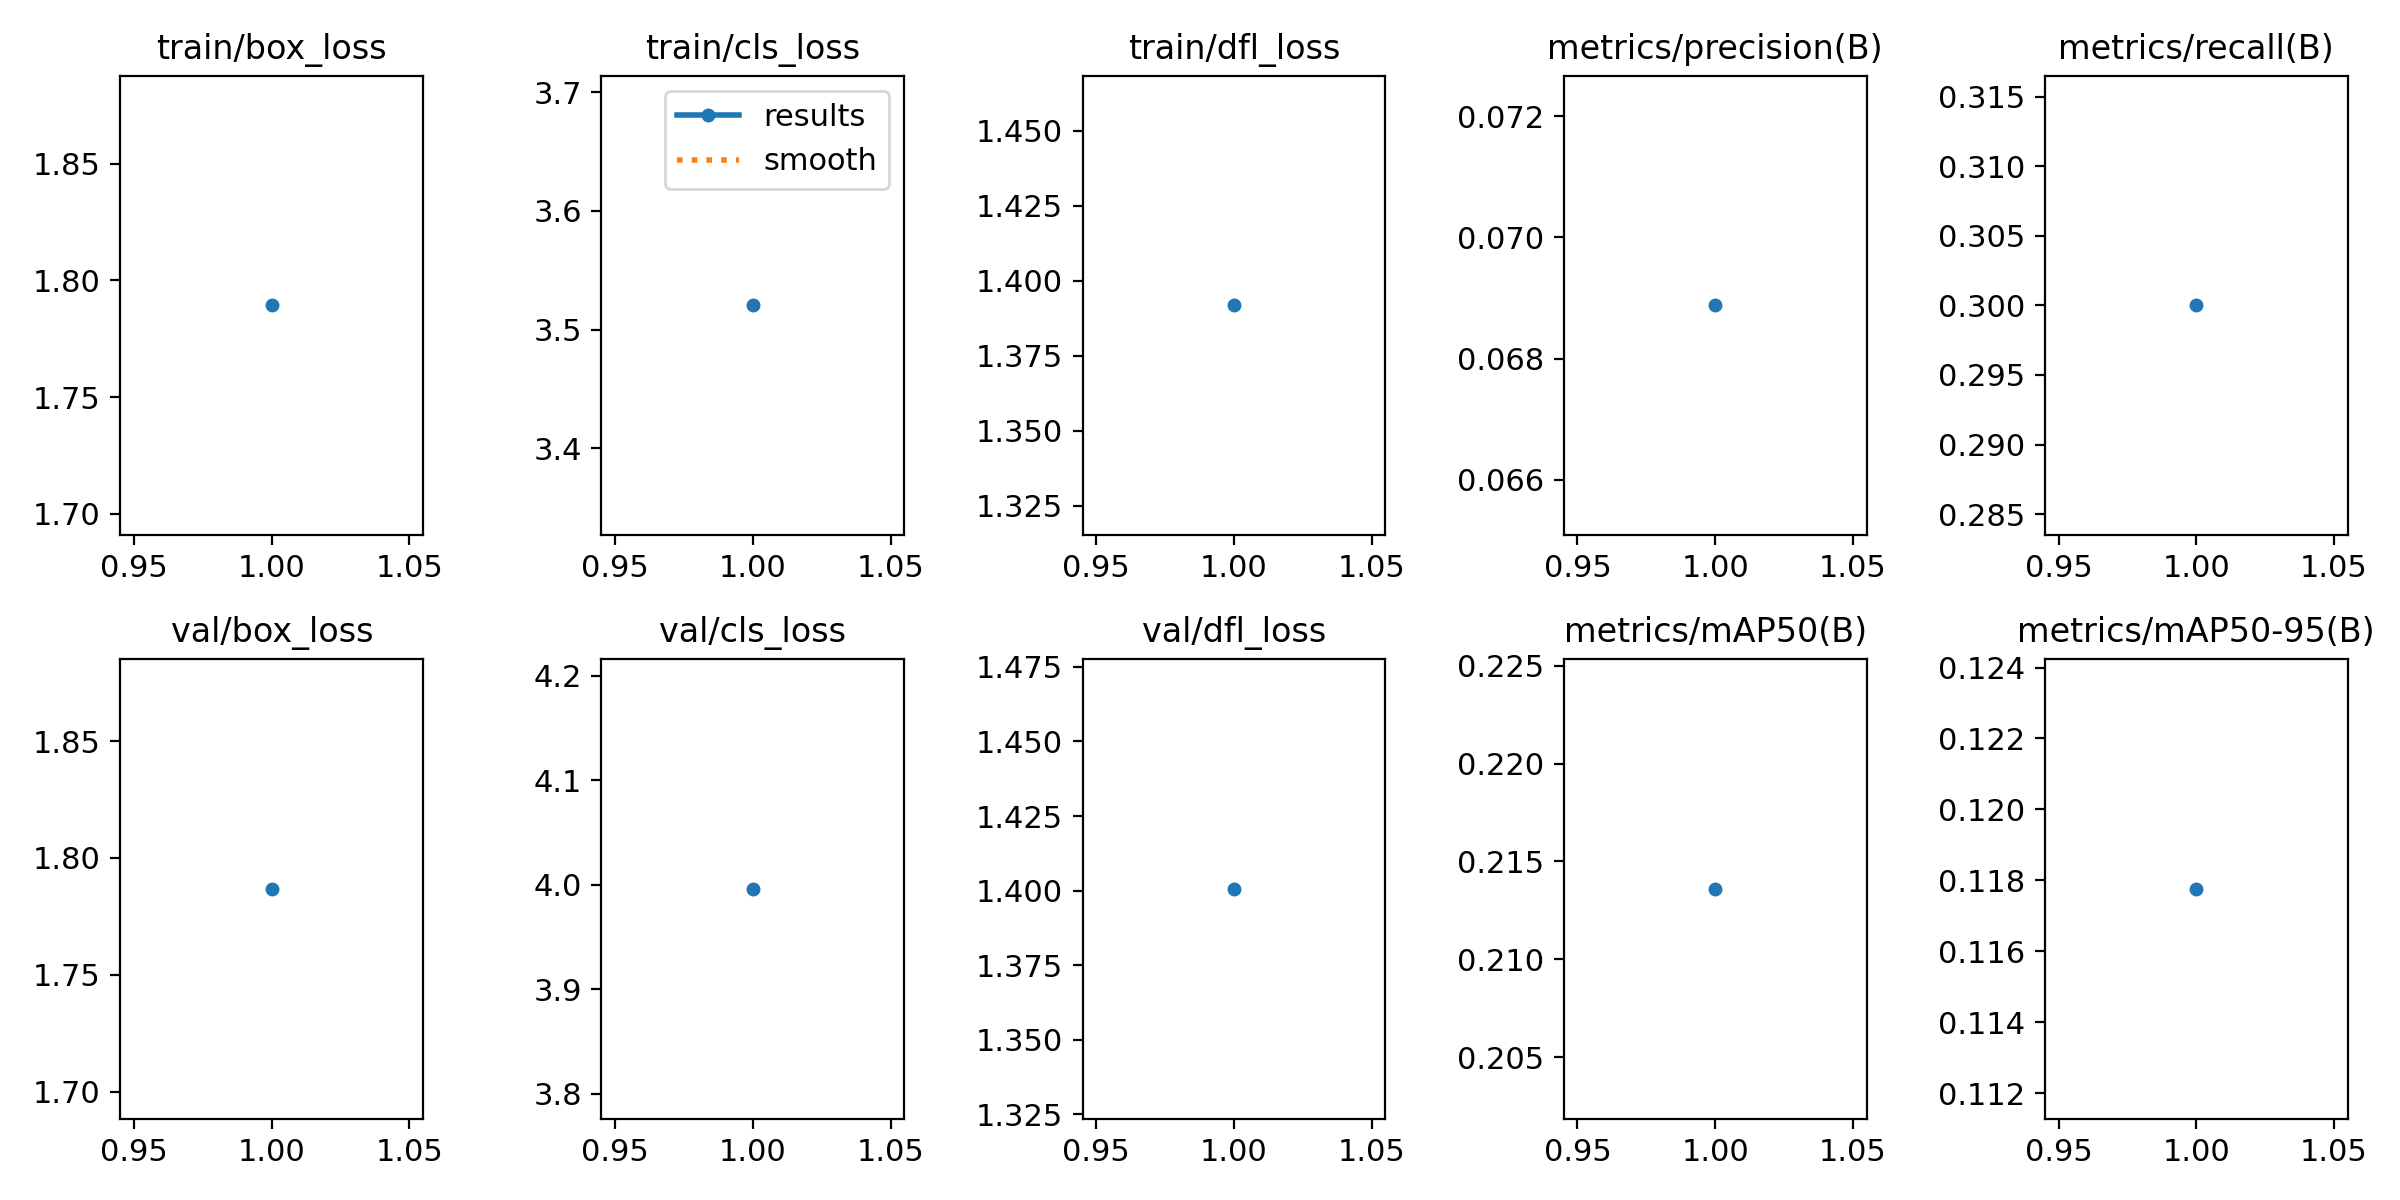

The file beside this chart, header and first rows:
epoch, time, train/box_loss, train/cls_loss, train/dfl_loss, metrics/precision(B), metrics/recall(B), metrics/mAP50(B), metrics/mAP50-95(B), val/box_loss, val/cls_loss, val/dfl_loss, lr/pg0, lr/pg1, lr/pg2
1, 390.9, 1.789, 3.52, 1.392, 0.06888, 0.3, 0.2136, 0.1178, 1.787, 3.996, 1.401, 0.0002054, 0.0002054, 0.0002054
